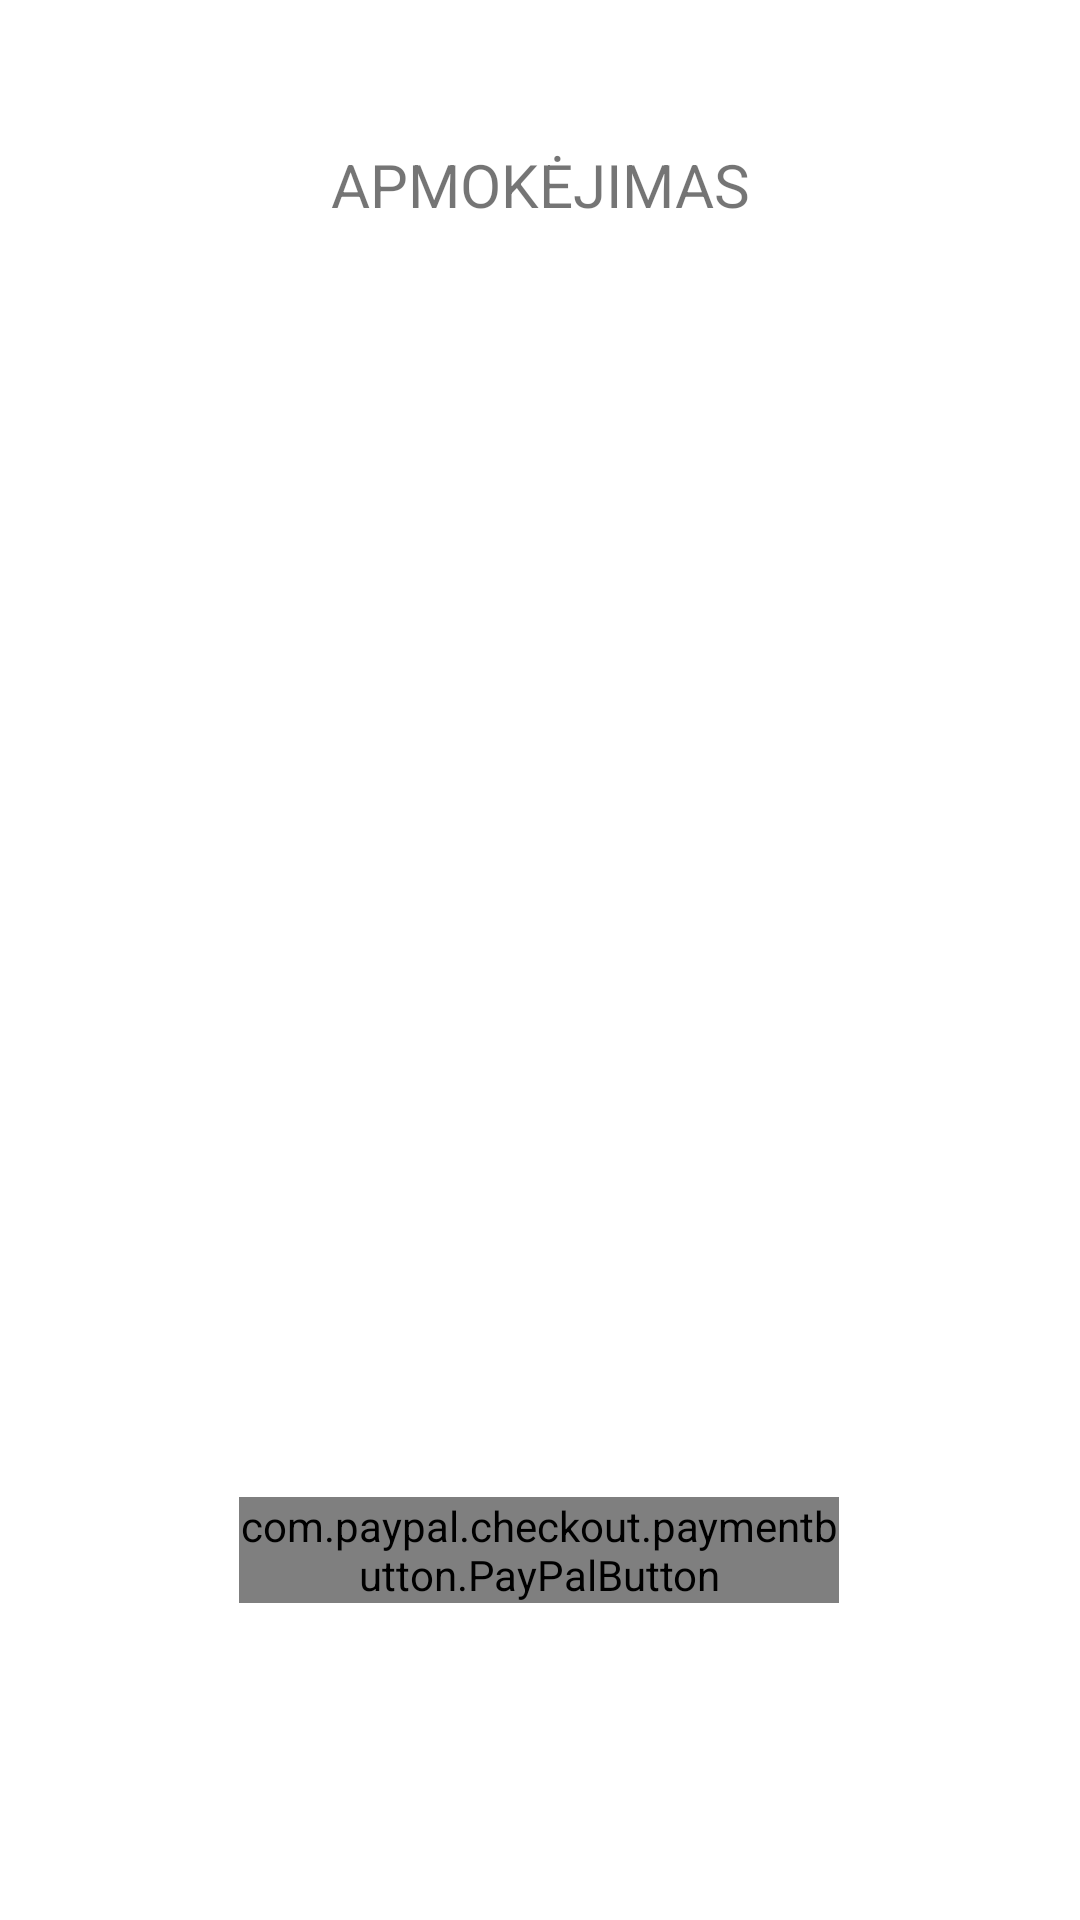

Here is an Android app screen rendered from its layout file. Give the layout XML and the strings, colors and styles it references.
<!-- AndroidManifest.xml: application theme Theme.InternetinisKnygynas -->
<!-- res/layout/activity_payment.xml -->
<?xml version="1.0" encoding="utf-8"?>
<androidx.constraintlayout.widget.ConstraintLayout xmlns:android="http://schemas.android.com/apk/res/android"
    xmlns:app="http://schemas.android.com/apk/res-auto"
    xmlns:tools="http://schemas.android.com/tools"
    android:layout_width="match_parent"
    android:layout_height="match_parent"
    tools:context=".activities.PaymentActivity">

    <TextView
        android:id="@+id/textView93"
        android:layout_width="wrap_content"
        android:layout_height="wrap_content"
        android:layout_marginTop="48dp"
        android:text="APMOKĖJIMAS"
        android:textSize="20sp"
        app:layout_constraintEnd_toEndOf="parent"
        app:layout_constraintHorizontal_bias="0.5"
        app:layout_constraintStart_toStartOf="parent"
        app:layout_constraintTop_toTopOf="parent" />

    <com.paypal.checkout.paymentbutton.PayPalButton
        android:id="@+id/paypalButton"
        android:layout_width="200dp"
        android:layout_height="wrap_content"
        android:layout_marginTop="424dp"
        app:layout_constraintEnd_toEndOf="parent"
        app:layout_constraintHorizontal_bias="0.497"
        app:layout_constraintStart_toStartOf="parent"
        app:layout_constraintTop_toBottomOf="@+id/textView93">

    </com.paypal.checkout.paymentbutton.PayPalButton>

</androidx.constraintlayout.widget.ConstraintLayout>
<!-- resources referenced by this layout -->
<resources>
  <style name="Theme.InternetinisKnygynas" parent="Theme.MaterialComponents.DayNight.NoActionBar">
          
          <item name="colorPrimary">@color/purple_500</item>
          <item name="colorPrimaryVariant">@color/purple_700</item>
          <item name="colorOnPrimary">@color/white</item>
          
          <item name="colorSecondary">@color/teal_200</item>
          <item name="colorSecondaryVariant">@color/teal_700</item>
          <item name="colorOnSecondary">@color/black</item>
          <item name="android:statusBarColor">@color/app_theme_end</item>
          <item name="android:forceDarkAllowed" tools:targetApi="q">false</item>
          
          
      </style>
  <color name="purple_500">#FF6200EE</color>
  <color name="purple_700">#FF3700B3</color>
  <color name="white">#FFFFFFFF</color>
  <color name="teal_200">#FF03DAC5</color>
  <color name="teal_700">#FF018786</color>
  <color name="black">#FF000000</color>
  <color name="app_theme_end">#2C5364</color>
</resources>
